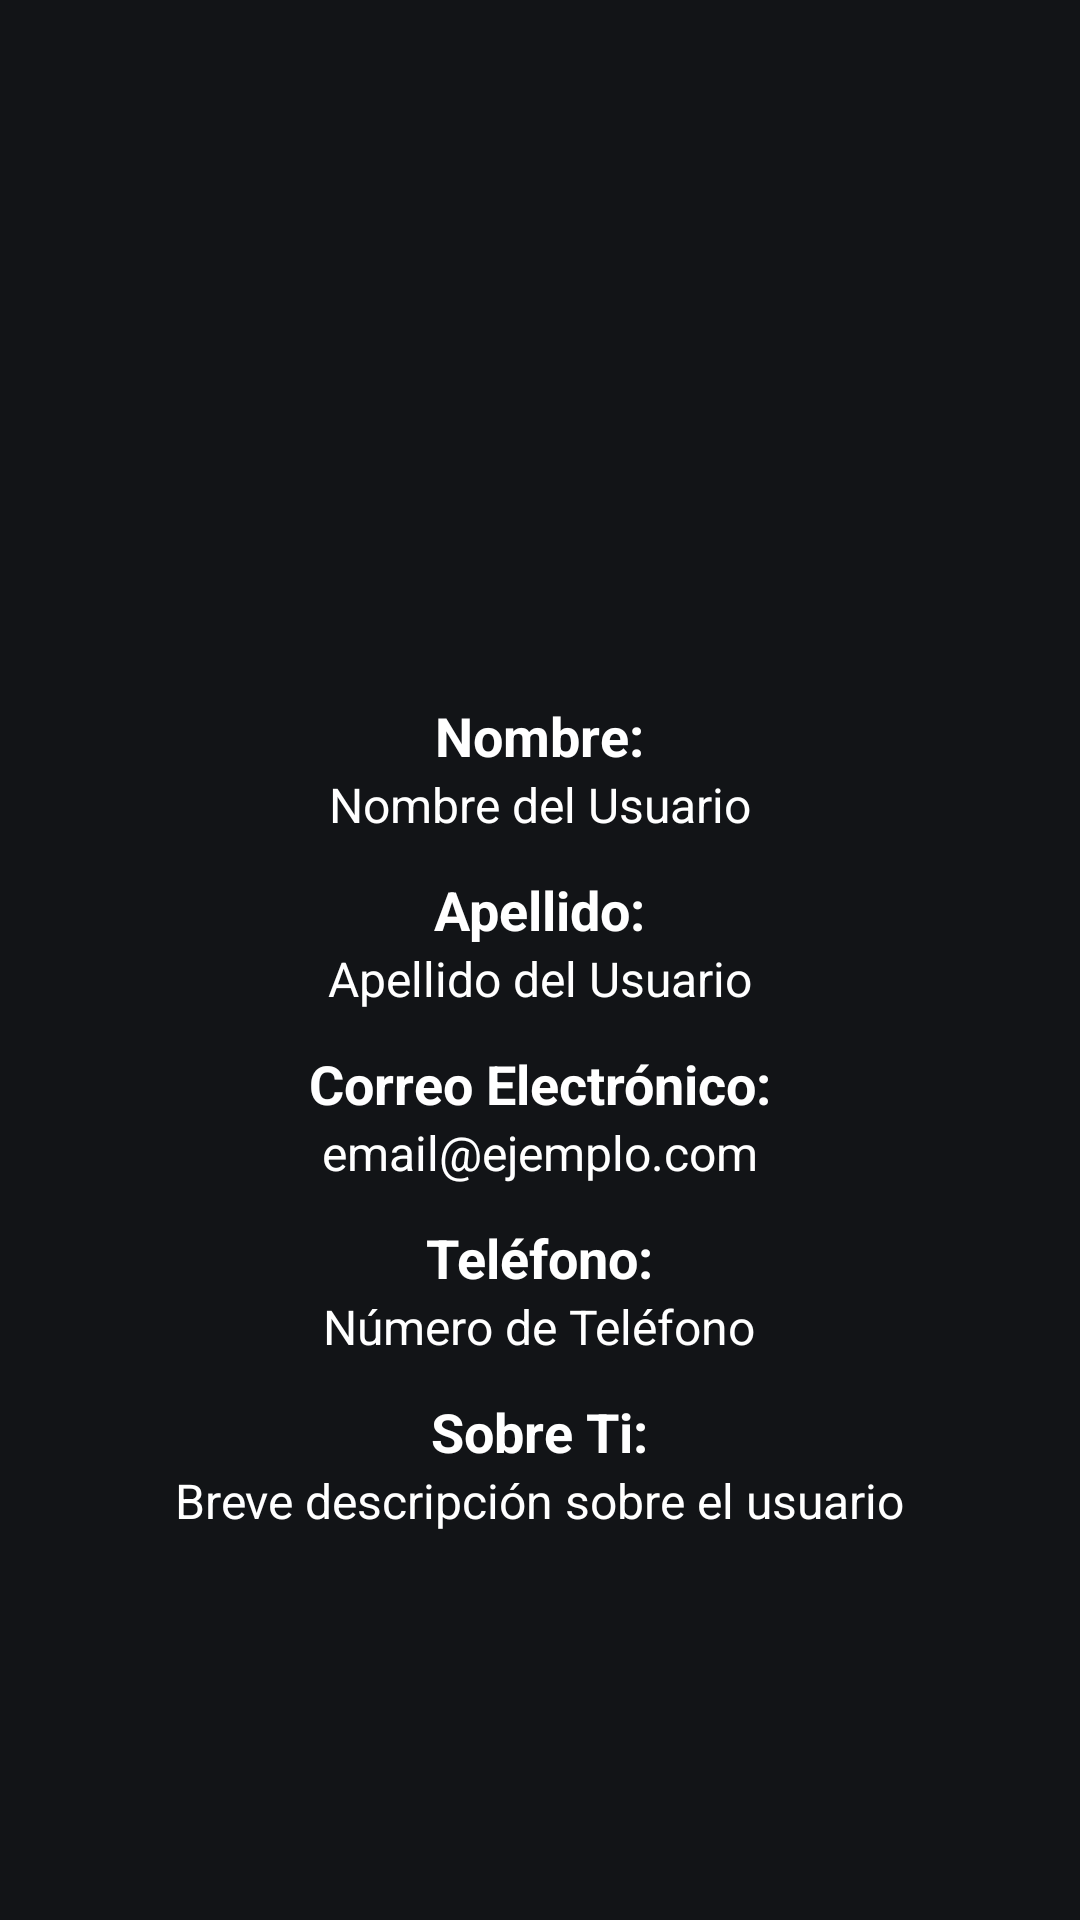

Produce the Android XML layout that renders to this screen, including the resource entries it uses.
<!-- AndroidManifest.xml: application theme Theme.ChooseApp -->
<!-- res/layout/fragment_perfil.xml -->
<?xml version="1.0" encoding="utf-8"?>
<LinearLayout xmlns:android="http://schemas.android.com/apk/res/android"
    android:layout_width="match_parent"
    android:layout_height="match_parent"
    android:orientation="vertical"
    android:padding="16dp"
    android:background="@color/background_color"
    android:gravity="center">

    <ImageView
        android:id="@+id/imgFotoPerfil"
        android:layout_width="100dp"
        android:layout_height="100dp"
        android:layout_gravity="center"
        android:layout_marginBottom="16dp"
        android:background="@mipmap/usuario"
        android:clipToOutline="true"
        android:scaleType="centerCrop" />

    <TextView
        android:id="@+id/textViewNombre"
        android:layout_width="wrap_content"
        android:layout_height="wrap_content"
        android:text="Nombre:"
        android:textColor="@color/text_color"
        android:textSize="18sp"
        android:textStyle="bold" />

    <TextView
        android:id="@+id/nombreUsuario"
        android:layout_width="wrap_content"
        android:layout_height="wrap_content"
        android:text="Nombre del Usuario"
        android:textSize="16sp"
        android:textColor="@color/text_color"
        android:layout_marginBottom="12dp"/>

    <TextView
        android:id="@+id/textViewApellido"
        android:layout_width="wrap_content"
        android:layout_height="wrap_content"
        android:text="Apellido:"
        android:textSize="18sp"
        android:textStyle="bold"
        android:textColor="@color/text_color"/>

    <TextView
        android:id="@+id/apellidoUsuario"
        android:layout_width="wrap_content"
        android:layout_height="wrap_content"
        android:text="Apellido del Usuario"
        android:textSize="16sp"
        android:textColor="@color/text_color"
        android:layout_marginBottom="12dp"/>

    <TextView
        android:id="@+id/textViewEmail"
        android:layout_width="wrap_content"
        android:layout_height="wrap_content"
        android:text="Correo Electrónico:"
        android:textSize="18sp"
        android:textStyle="bold"
        android:textColor="@color/text_color"/>

    <TextView
        android:id="@+id/emailUsuario"
        android:layout_width="wrap_content"
        android:layout_height="wrap_content"
        android:text="email@ejemplo.com"
        android:textSize="16sp"
        android:textColor="@color/text_color"
        android:layout_marginBottom="12dp"/>

    <TextView
        android:id="@+id/textViewTelefono"
        android:layout_width="wrap_content"
        android:layout_height="wrap_content"
        android:text="Teléfono:"
        android:textSize="18sp"
        android:textStyle="bold"
        android:textColor="@color/text_color"/>

    <TextView
        android:id="@+id/telefonoUsuario"
        android:layout_width="wrap_content"
        android:layout_height="wrap_content"
        android:text="Número de Teléfono"
        android:textSize="16sp"
        android:textColor="@color/text_color"
        android:layout_marginBottom="12dp"/>

    <TextView
        android:id="@+id/textViewSobreTi"
        android:layout_width="wrap_content"
        android:layout_height="wrap_content"
        android:text="Sobre Ti:"
        android:textSize="18sp"
        android:textStyle="bold"
        android:textColor="@color/text_color"/>

    <TextView
        android:id="@+id/sobreTiUsuario"
        android:layout_width="wrap_content"
        android:layout_height="wrap_content"
        android:text="Breve descripción sobre el usuario"
        android:textSize="16sp"
        android:textColor="@color/text_color"
        android:layout_marginBottom="12dp"/>
</LinearLayout>
<!-- resources referenced by this layout -->
<resources>
  <color name="background_color">#121417</color>
  <color name="text_color">#ffffff</color>
  <style name="Theme.ChooseApp" parent="Base.Theme.ChooseApp" />
  <style name="Base.Theme.ChooseApp" parent="Theme.Material3.DayNight.NoActionBar">
          
          
      </style>
</resources>
